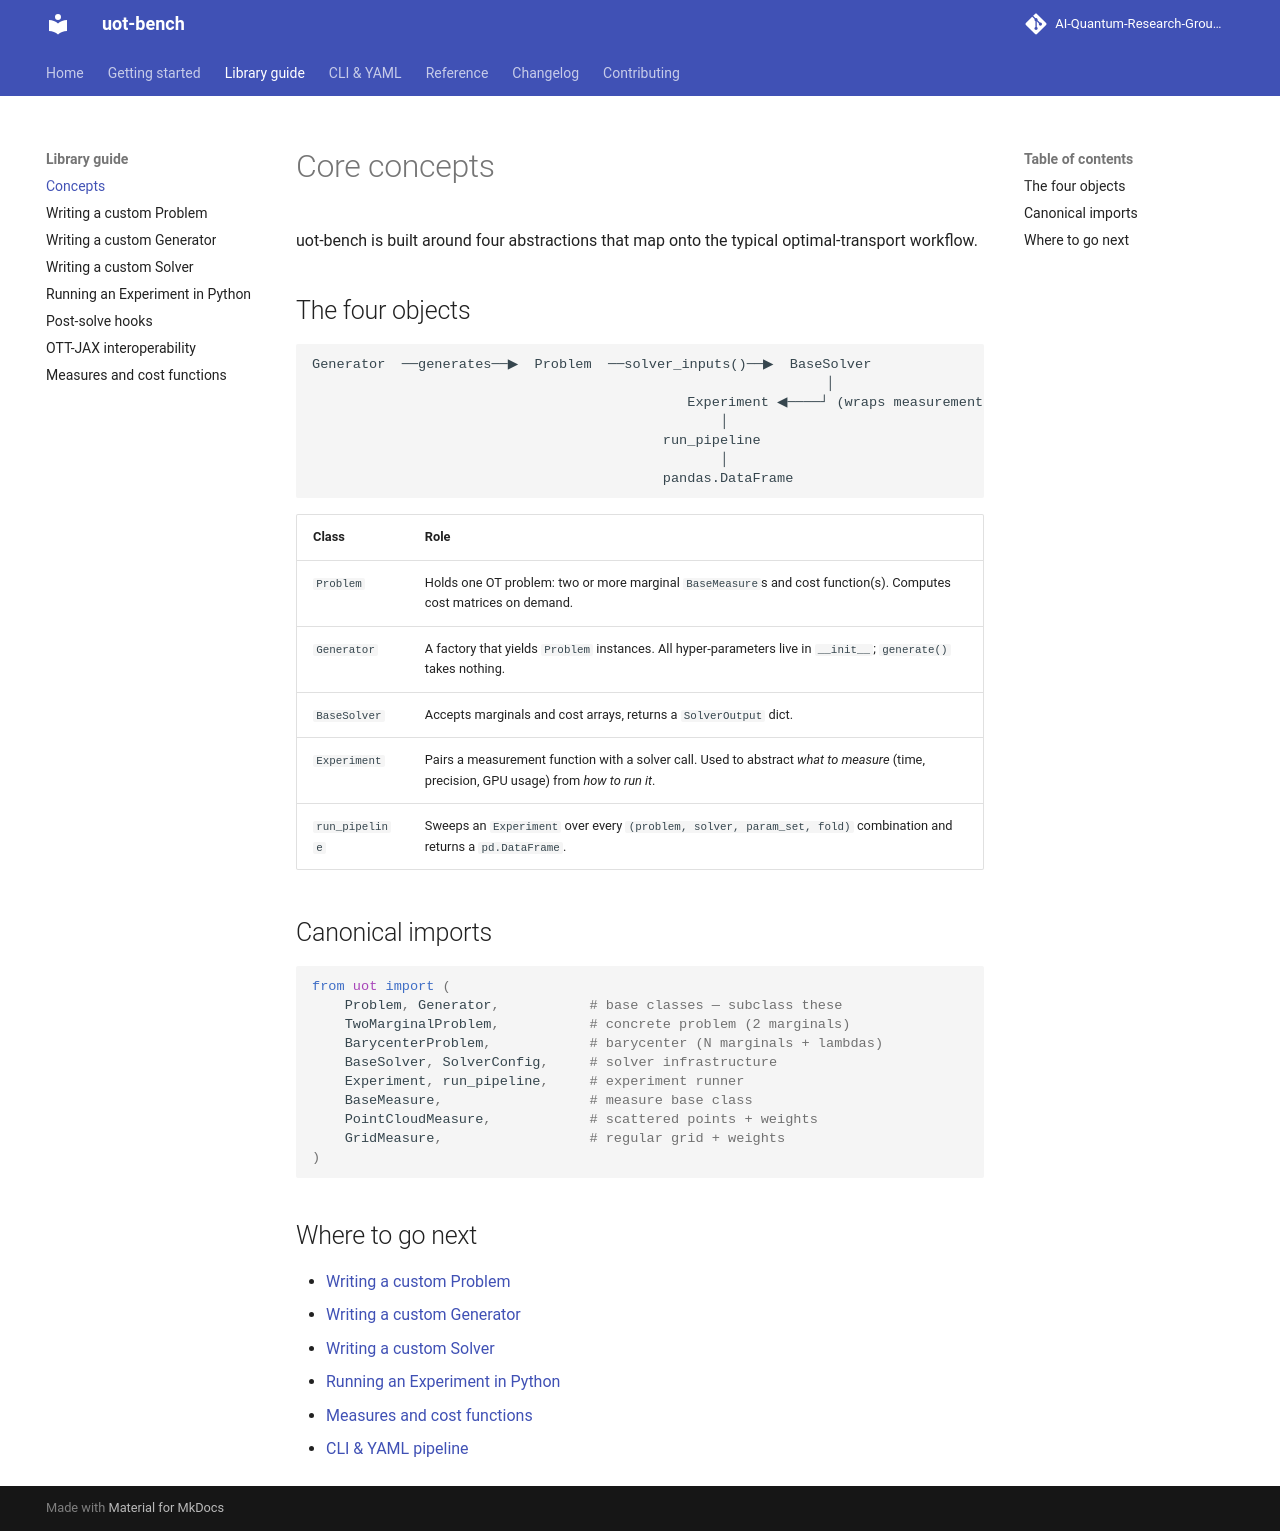

repository: AI-Quantum-Research-Group/uot-bench · page: guide/concepts/index.html · generator: mkdocs

# Core concepts

uot-bench is built around four abstractions that map onto the typical
optimal-transport workflow.

## The four objects

```
Generator  ──generates──▶  Problem  ──solver_inputs()──▶  BaseSolver
                                                               │
                                              Experiment ◀────┘ (wraps measurement)
                                                  │
                                           run_pipeline
                                                  │
                                           pandas.DataFrame
```

| Class | Role |
|---|---|
| `Problem` | Holds one OT problem: two or more marginal `BaseMeasure`s and cost function(s). Computes cost matrices on demand. |
| `Generator` | A factory that yields `Problem` instances. All hyper-parameters live in `__init__`; `generate()` takes nothing. |
| `BaseSolver` | Accepts marginals and cost arrays, returns a `SolverOutput` dict. |
| `Experiment` | Pairs a measurement function with a solver call. Used to abstract *what to measure* (time, precision, GPU usage) from *how to run it*. |
| `run_pipeline` | Sweeps an `Experiment` over every `(problem, solver, param_set, fold)` combination and returns a `pd.DataFrame`. |

## Canonical imports

```python
from uot import (
    Problem, Generator,           # base classes — subclass these
    TwoMarginalProblem,           # concrete problem (2 marginals)
    BarycenterProblem,            # barycenter (N marginals + lambdas)
    BaseSolver, SolverConfig,     # solver infrastructure
    Experiment, run_pipeline,     # experiment runner
    BaseMeasure,                  # measure base class
    PointCloudMeasure,            # scattered points + weights
    GridMeasure,                  # regular grid + weights
)
```

## Where to go next

- [Writing a custom Problem](custom-problem.md)
- [Writing a custom Generator](custom-generator.md)
- [Writing a custom Solver](custom-solver.md)
- [Running an Experiment in Python](experiments.md)
- [Measures and cost functions](measures.md)
- [CLI & YAML pipeline](../cli/index.md)
